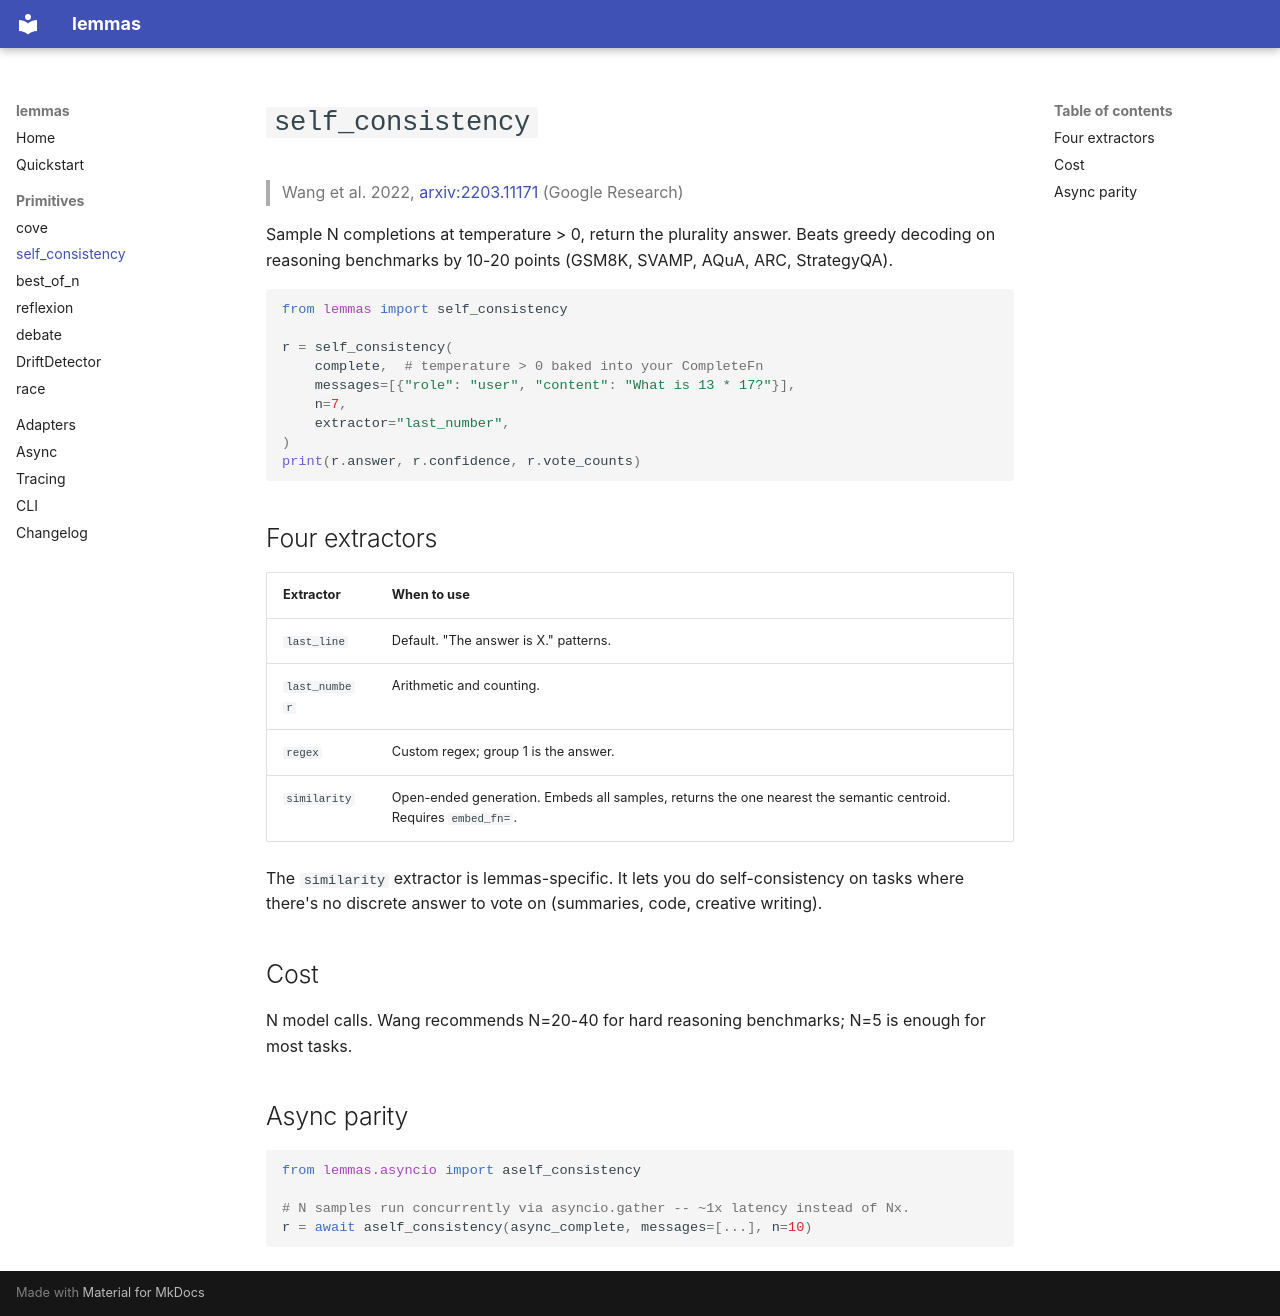

repository: NORTHTEKDevs/sextant · page: primitives/self_consistency/index.html · generator: mkdocs

# `self_consistency`

> Wang et al. 2022, [arxiv:2203.11171](https://arxiv.org/abs/2203.11171) (Google Research)

Sample N completions at temperature > 0, return the plurality answer.
Beats greedy decoding on reasoning benchmarks by 10-20 points (GSM8K,
SVAMP, AQuA, ARC, StrategyQA).

```python
from lemmas import self_consistency

r = self_consistency(
    complete,  # temperature > 0 baked into your CompleteFn
    messages=[{"role": "user", "content": "What is 13 * 17?"}],
    n=7,
    extractor="last_number",
)
print(r.answer, r.confidence, r.vote_counts)
```

## Four extractors

| Extractor | When to use |
|---|---|
| `last_line` | Default. "The answer is X." patterns. |
| `last_number` | Arithmetic and counting. |
| `regex` | Custom regex; group 1 is the answer. |
| `similarity` | Open-ended generation. Embeds all samples, returns the one nearest the semantic centroid. Requires `embed_fn=`. |

The `similarity` extractor is lemmas-specific. It lets you do
self-consistency on tasks where there's no discrete answer to vote on
(summaries, code, creative writing).

## Cost

N model calls. Wang recommends N=20-40 for hard reasoning benchmarks;
N=5 is enough for most tasks.

## Async parity

```python
from lemmas.asyncio import aself_consistency

# N samples run concurrently via asyncio.gather -- ~1x latency instead of Nx.
r = await aself_consistency(async_complete, messages=[...], n=10)
```
